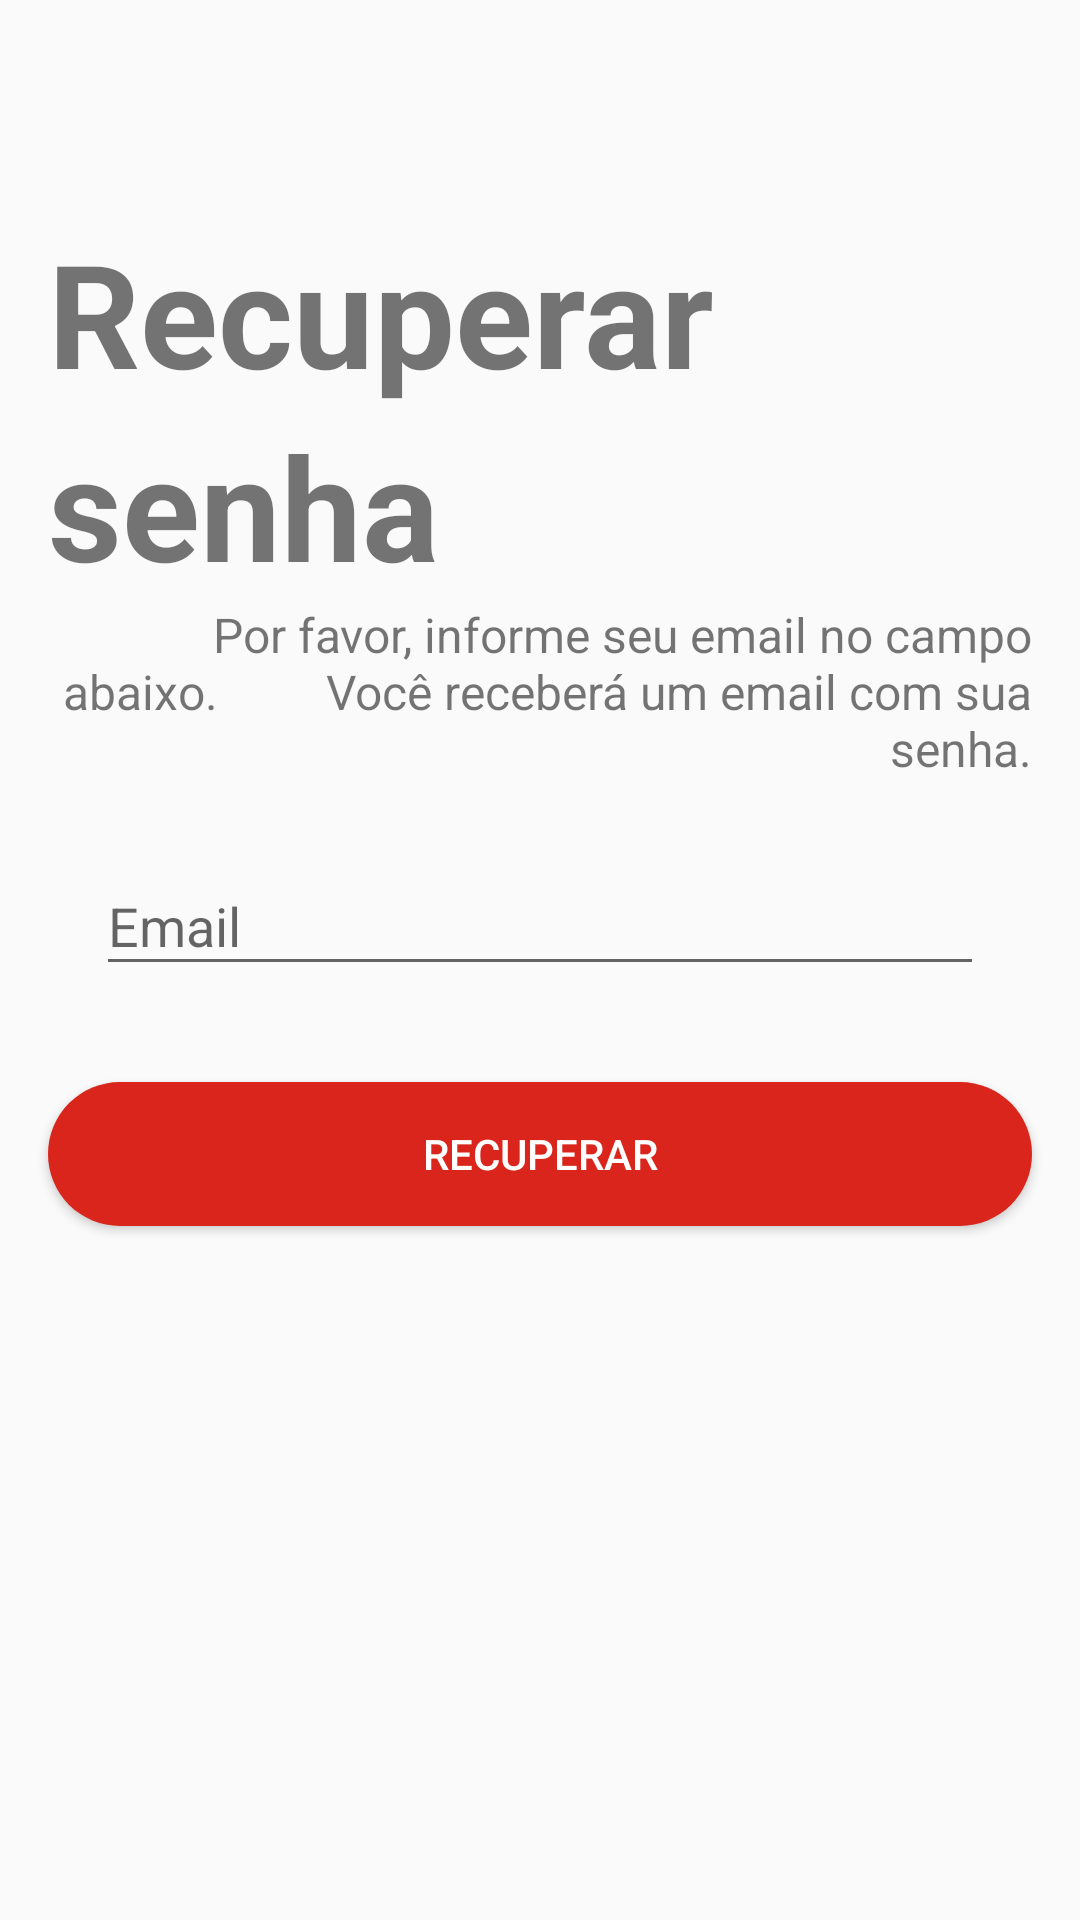

Reconstruct the res/layout file that produces this screen, plus the resources it refers to.
<!-- AndroidManifest.xml: application theme AppTheme -->
<!-- res/layout/fragment_recuperar_senha.xml -->
<?xml version="1.0" encoding="utf-8"?>
<LinearLayout xmlns:android="http://schemas.android.com/apk/res/android"
    xmlns:tools="http://schemas.android.com/tools"
    android:layout_width="match_parent"
    android:layout_height="match_parent"
    android:orientation="vertical"
    tools:context="example.fragment.RecuperarSenha">

    <ImageView
        android:layout_width="56dp"
        android:layout_height="56dp"
        android:layout_margin="8dp"
        android:padding="8dp"
        android:src="@mipmap/ic_back"
        android:tint="@color/colorAccent" />

    <TextView
        android:layout_width="wrap_content"
        android:layout_height="wrap_content"
        android:layout_marginLeft="16dp"
        android:layout_marginRight="16dp"
        android:text="Recuperar"
        android:textSize="48dp"
        android:textStyle="bold" />

    <TextView
        android:layout_width="wrap_content"
        android:layout_height="wrap_content"
        android:layout_marginLeft="16dp"
        android:layout_marginRight="16dp"
        android:text="senha"
        android:textSize="48dp"
        android:textStyle="bold" />

    <TextView
        android:layout_width="match_parent"
        android:layout_height="wrap_content"
        android:layout_marginLeft="16dp"
        android:layout_marginRight="16dp"
        android:gravity="end"
        android:text="Por favor, informe seu email no campo abaixo.
        Você receberá um email com sua senha."
        android:textSize="16dp" />



    <android.support.design.widget.TextInputLayout
        android:id="@+id/til_recuperar_senha"
        android:layout_width="match_parent"
        android:layout_height="wrap_content"
        android:layout_marginLeft="16dp"
        android:layout_marginTop="16dp"
        android:layout_marginRight="16dp"
        android:hint="@string/email">

        <android.support.v7.widget.AppCompatEditText
            android:id="@+id/et_senha"
            android:layout_width="match_parent"
            android:layout_height="wrap_content"
            android:layout_margin="16dp"
            android:inputType="textWebEmailAddress"/>

    </android.support.design.widget.TextInputLayout>


    <android.support.v7.widget.AppCompatButton
        android:id="@+id/btn_entrar"
        android:layout_width="match_parent"
        android:layout_height="wrap_content"
        android:layout_margin="16dp"
        android:background="@drawable/shape_button"
        android:text="Recuperar"
        android:textColor="@color/text_color" />

</LinearLayout>
<!-- resources referenced by this layout -->
<resources>
  <color name="colorAccent">#d9251c</color>
  <color name="text_color">#ffffff</color>
  <!-- drawable shape_button (drawable) -->
  <?xml version="1.0" encoding="utf-8"?>
      <shape xmlns:android="http://schemas.android.com/apk/res/android"    android:padding="10dp"
      android:shape="rectangle" >
  
      <solid android:color="@color/colorAccent" />
  
      <corners
      android:bottomLeftRadius="50dp"
      android:bottomRightRadius="50dp"
      android:topLeftRadius="50dp"
      android:topRightRadius="50dp" />
  
      </shape >
  <string name="email">Email</string>
  <style name="AppTheme" parent="Theme.AppCompat.Light.NoActionBar">
          
          <item name="colorPrimary">@color/colorPrimary</item>
          <item name="colorPrimaryDark">@color/colorPrimaryDark</item>
          <item name="colorAccent">@color/colorAccent</item>
      </style>
  <color name="colorPrimary">#3c3f41</color>
  <color name="colorPrimaryDark">#2b2b2b</color>
</resources>
